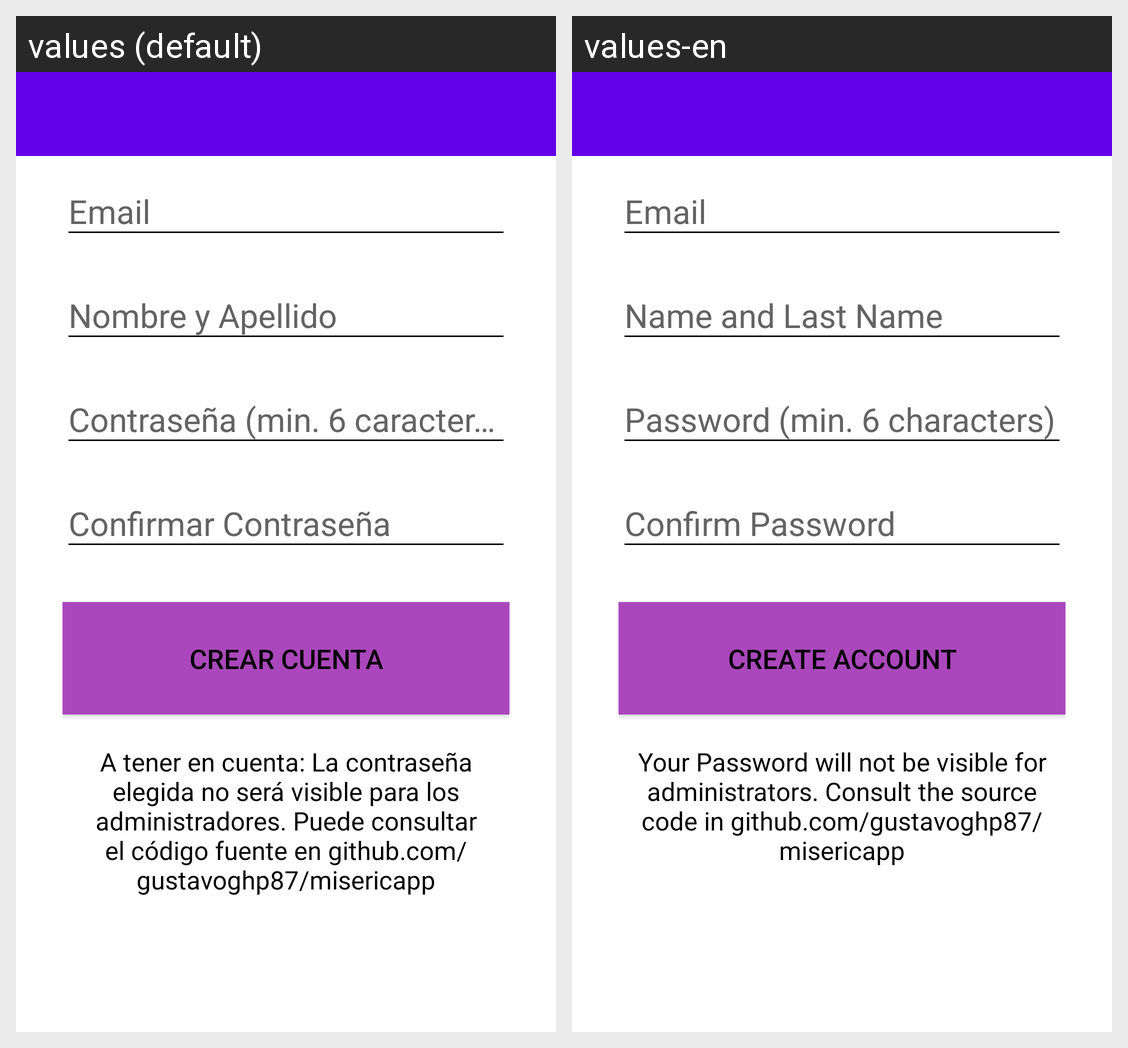

The same Android screen rendered under two of its app's locales, left to right. List the strings drawn on it with the default value and each locale's translation.
Android screen res/layout/activity_create_account.xml rendered under 2 locales, left to right: values (default), values-en. Device: Nexus 5 (rendered at 1080×1920; each locale shown at half size, 540×960, under a caption strip naming it); theme AppTheme.
Strings drawn on this screen, with the default value and each locale's value (text and hints the layout hard-codes, and strings that could not be matched under every locale, appear in the picture but are not listed):

hint_email
  values: Email
  values-en: Email

hint_name
  values: Nombre y Apellido
  values-en: Name and Last Name

hint_password_create
  values: Contraseña (min. 6 caracteres)
  values-en: Password (min. 6 characters)

hint_confirm_password
  values: Confirmar Contraseña
  values-en: Confirm Password

text_button_createaccount
  values: CREAR CUENTA
  values-en: CREATE ACCOUNT

advertencia
  values: A tener en cuenta: La contraseña elegida no será visible para los administradores. Puede consultar el código fuente en github.com/gustavoghp87/misericapp
  values-en: Your Password will not be visible for administrators. Consult the source code in github.com/gustavoghp87/misericapp
